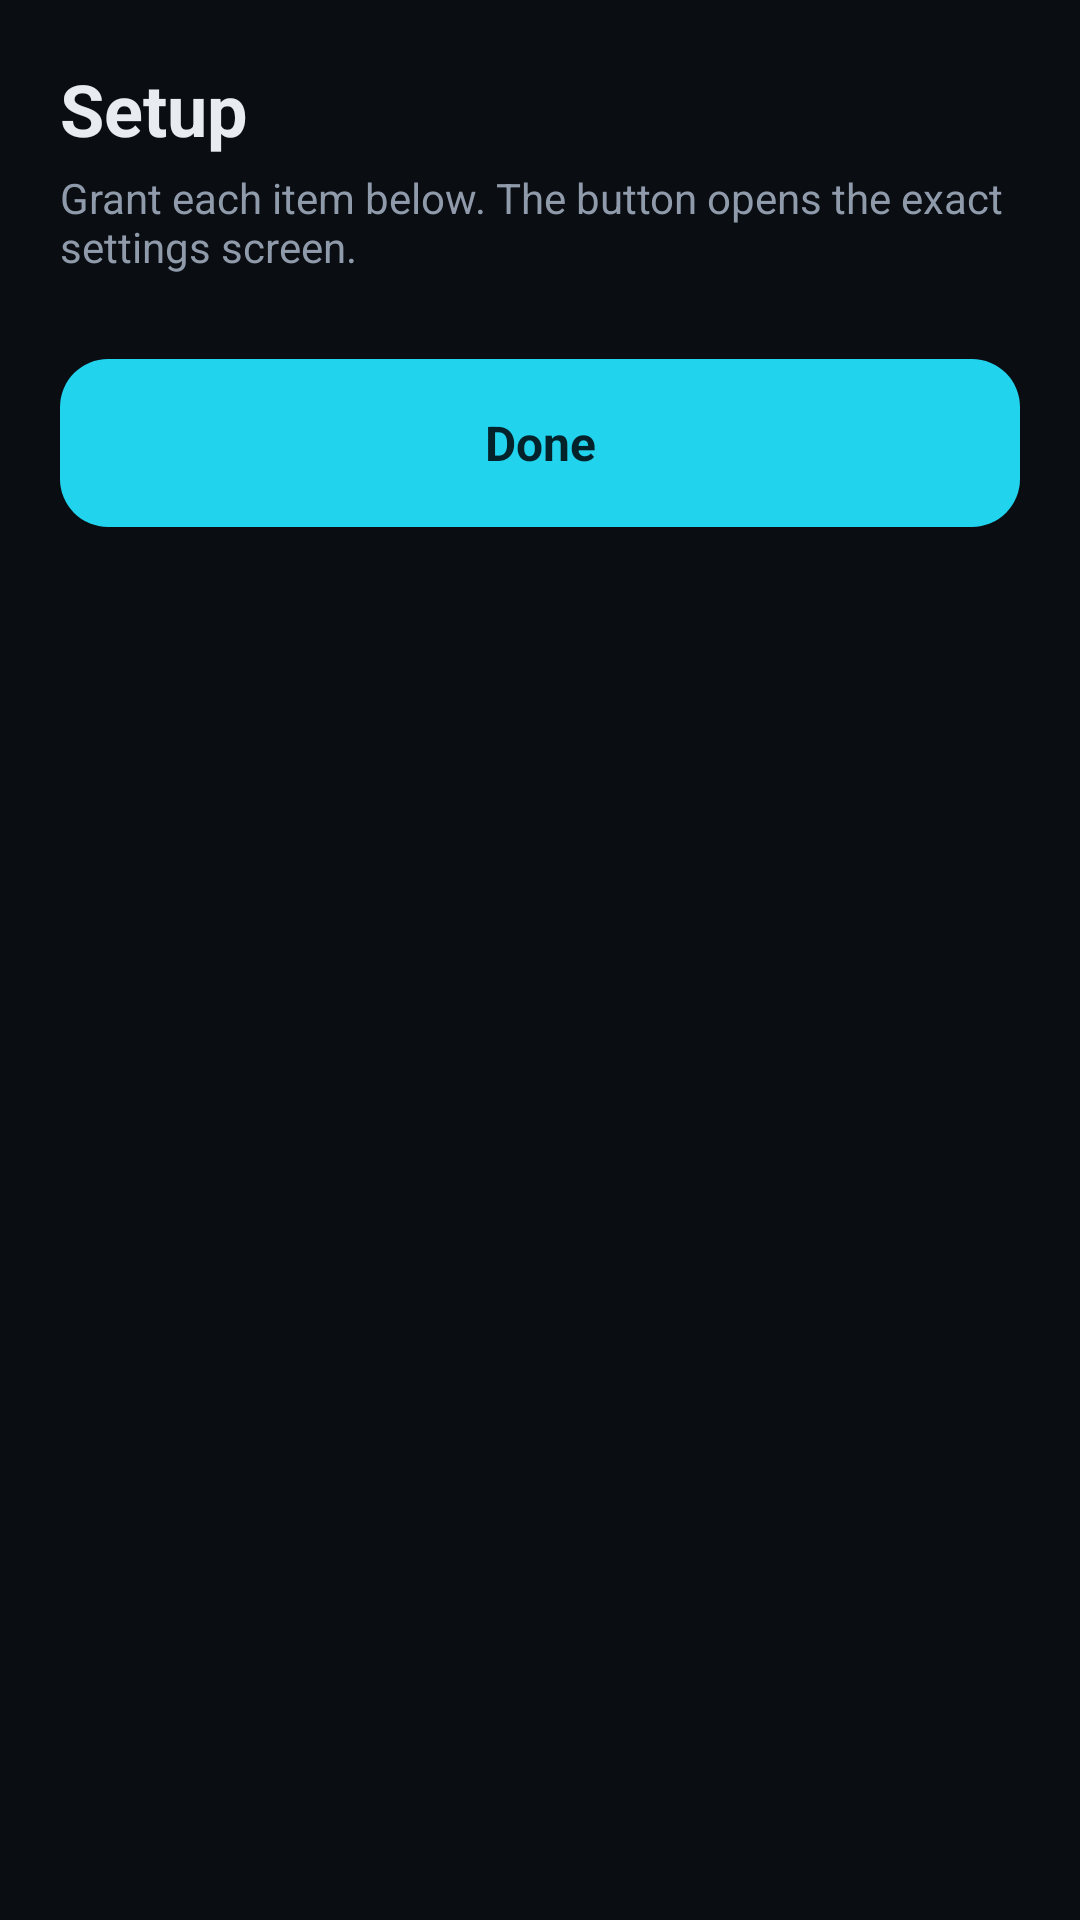

Reconstruct the res/layout file that produces this screen, plus the resources it refers to.
<!-- AndroidManifest.xml: application theme Theme.DuoPanel -->
<!-- res/layout/activity_setup.xml -->
<?xml version="1.0" encoding="utf-8"?>
<ScrollView xmlns:android="http://schemas.android.com/apk/res/android"
    android:layout_width="match_parent"
    android:layout_height="match_parent"
    android:background="?attr/dpBg">

    <LinearLayout
        android:layout_width="match_parent"
        android:layout_height="wrap_content"
        android:orientation="vertical"
        android:padding="20dp">

        <TextView
            android:layout_width="wrap_content"
            android:layout_height="wrap_content"
            android:text="@string/setup_title"
            android:textColor="?attr/dpText"
            android:textSize="24sp"
            android:textStyle="bold" />

        <TextView
            android:layout_width="wrap_content"
            android:layout_height="wrap_content"
            android:layout_marginTop="4dp"
            android:text="@string/setup_intro"
            android:textColor="?attr/dpMuted"
            android:textSize="14sp" />

        <LinearLayout
            android:id="@+id/ll_steps"
            android:layout_width="match_parent"
            android:layout_height="wrap_content"
            android:layout_marginTop="14dp"
            android:orientation="vertical" />

        <TextView
            android:id="@+id/btn_done"
            android:layout_width="match_parent"
            android:layout_height="wrap_content"
            android:layout_marginTop="14dp"
            android:background="@drawable/bg_btn_accent"
            android:clickable="true"
            android:focusable="true"
            android:gravity="center"
            android:minHeight="56dp"
            android:text="@string/finish"
            android:textColor="?attr/dpOnAccent"
            android:textSize="16sp"
            android:textStyle="bold" />
    </LinearLayout>
</ScrollView>
<!-- resources referenced by this layout -->
<resources>
  <!-- drawable bg_btn_accent (drawable) -->
  <?xml version="1.0" encoding="utf-8"?>
  <shape xmlns:android="http://schemas.android.com/apk/res/android"
      android:shape="rectangle">
      <solid android:color="?attr/dpAccent" />
      <corners android:radius="16dp" />
  </shape>
  <string name="finish">Done</string>
  <string name="setup_intro">Grant each item below. The button opens the exact settings screen.</string>
  <string name="setup_title">Setup</string>
  <style name="Theme.DuoPanel" parent="android:Theme.Material.NoActionBar">
          <item name="android:windowBackground">@color/bg</item>
          <item name="android:statusBarColor">@color/bg</item>
          <item name="android:navigationBarColor">@color/bg</item>
          <item name="android:colorAccent">@color/accent</item>
          <item name="android:textColorPrimary">@color/text</item>
          <item name="dpBg">@color/bg</item>
          <item name="dpGlass">@color/glass</item>
          <item name="dpGlassStrong">@color/glass_strong</item>
          <item name="dpBorder">@color/glass_border</item>
          <item name="dpText">@color/text</item>
          <item name="dpMuted">@color/muted</item>
          <item name="dpAccent">@color/accent</item>
          <item name="dpOnAccent">@color/on_accent</item>
          <item name="dpAccentSoft">@color/accent_soft</item>
          <item name="dpTrack">@color/track</item>
          <item name="dpOk">@color/ok</item>
          <item name="dpWarn">@color/warn</item>
      </style>
  <color name="bg">#0A0D12</color>
  <color name="accent">#22D3EE</color>
  <color name="text">#E8ECF1</color>
  <color name="glass">#B8161D29</color>
  <color name="glass_strong">#E6161D29</color>
  <color name="glass_border">#1FFFFFFF</color>
  <color name="muted">#8F9AAA</color>
  <color name="on_accent">#04222A</color>
  <color name="accent_soft">#2922D3EE</color>
  <color name="track">#24FFFFFF</color>
  <color name="ok">#34D399</color>
  <color name="warn">#FBBF24</color>
</resources>
